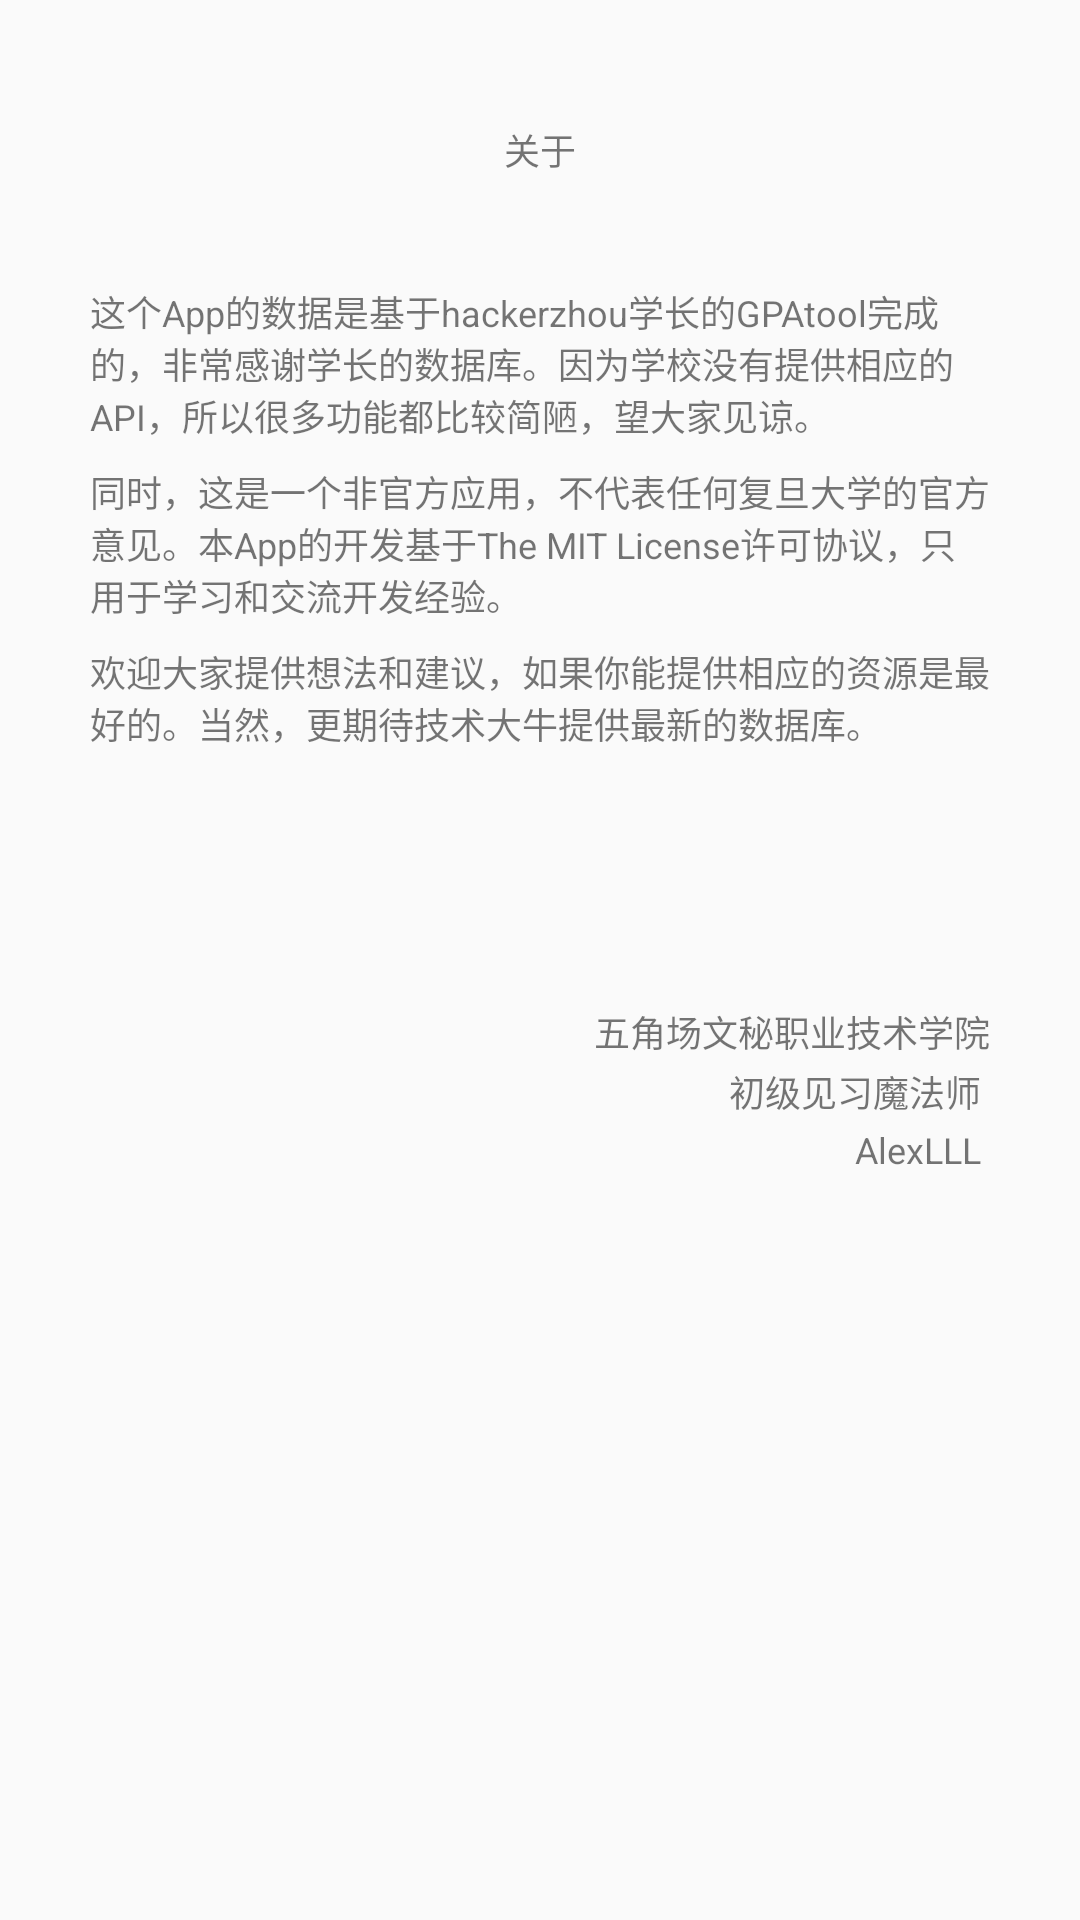

Produce the Android XML layout that renders to this screen, including the resource entries it uses.
<!-- AndroidManifest.xml: application theme AppTheme -->
<!-- res/layout/fragment_about.xml -->
<?xml version="1.0" encoding="utf-8"?>
<LinearLayout xmlns:android="http://schemas.android.com/apk/res/android"
    android:layout_width="match_parent"
    android:layout_height="match_parent"
    android:orientation="vertical">

    <TextView
        android:layout_width="match_parent"
        android:layout_height="30dp"
        android:gravity="center"
        android:text="关于"
        android:textSize="12sp"
        android:layout_marginTop="35dp"/>
    <TextView
        android:layout_width="match_parent"
        android:layout_height="60dp"
        android:gravity="left"
        android:text="这个App的数据是基于hackerzhou学长的GPAtool完成的，非常感谢学长的数据库。因为学校没有提供相应的API，所以很多功能都比较简陋，望大家见谅。
"
        android:textSize="12sp"
        android:layout_marginTop="30dp"
        android:paddingLeft="30dp"
        android:paddingRight="30dp"/>
    <TextView
        android:layout_width="match_parent"
        android:layout_height="60dp"
        android:gravity="left"
        android:text="同时，这是一个非官方应用，不代表任何复旦大学的官方意见。本App的开发基于The MIT License许可协议，只用于学习和交流开发经验。
"
        android:textSize="12sp"
        android:layout_marginTop="0dp"
        android:paddingLeft="30dp"
        android:paddingRight="30dp"/>
    <TextView
        android:layout_width="match_parent"
        android:layout_height="60dp"
        android:gravity="left"
        android:text="欢迎大家提供想法和建议，如果你能提供相应的资源是最好的。当然，更期待技术大牛提供最新的数据库。"
        android:textSize="12sp"
        android:layout_marginTop="0dp"
        android:paddingLeft="30dp"
        android:paddingRight="30dp"/>

    <TextView
        android:layout_width="match_parent"
        android:layout_height="20dp"
        android:gravity="right"
        android:text="五角场文秘职业技术学院"
        android:textSize="12sp"
        android:layout_marginTop="60dp"
        android:paddingLeft="30dp"
        android:paddingRight="30dp"/>
    <TextView
        android:layout_width="match_parent"
        android:layout_height="20dp"
        android:gravity="right"
        android:text="初级见习魔法师 "
        android:textSize="12sp"
        android:layout_marginTop="0dp"
        android:paddingLeft="30dp"
        android:paddingRight="30dp"/>
    <TextView
        android:layout_width="match_parent"
        android:layout_height="20dp"
        android:gravity="right"
        android:text="AlexLLL "
        android:textSize="12sp"
        android:layout_marginTop="0dp"
        android:paddingLeft="30dp"
        android:paddingRight="30dp"/>
</LinearLayout>
<!-- resources referenced by this layout -->
<resources>
  <style name="AppTheme" parent="Theme.AppCompat.Light.DarkActionBar">
          
          <item name="colorPrimary">@color/colorPrimary</item>
          <item name="colorPrimaryDark">@color/colorPrimaryDark</item>
          <item name="colorAccent">@color/colorAccent</item>
      </style>
  <color name="colorPrimary">#303537</color>
  <color name="colorPrimaryDark">#1e1e1e</color>
  <color name="colorAccent">#FF4081</color>
</resources>
